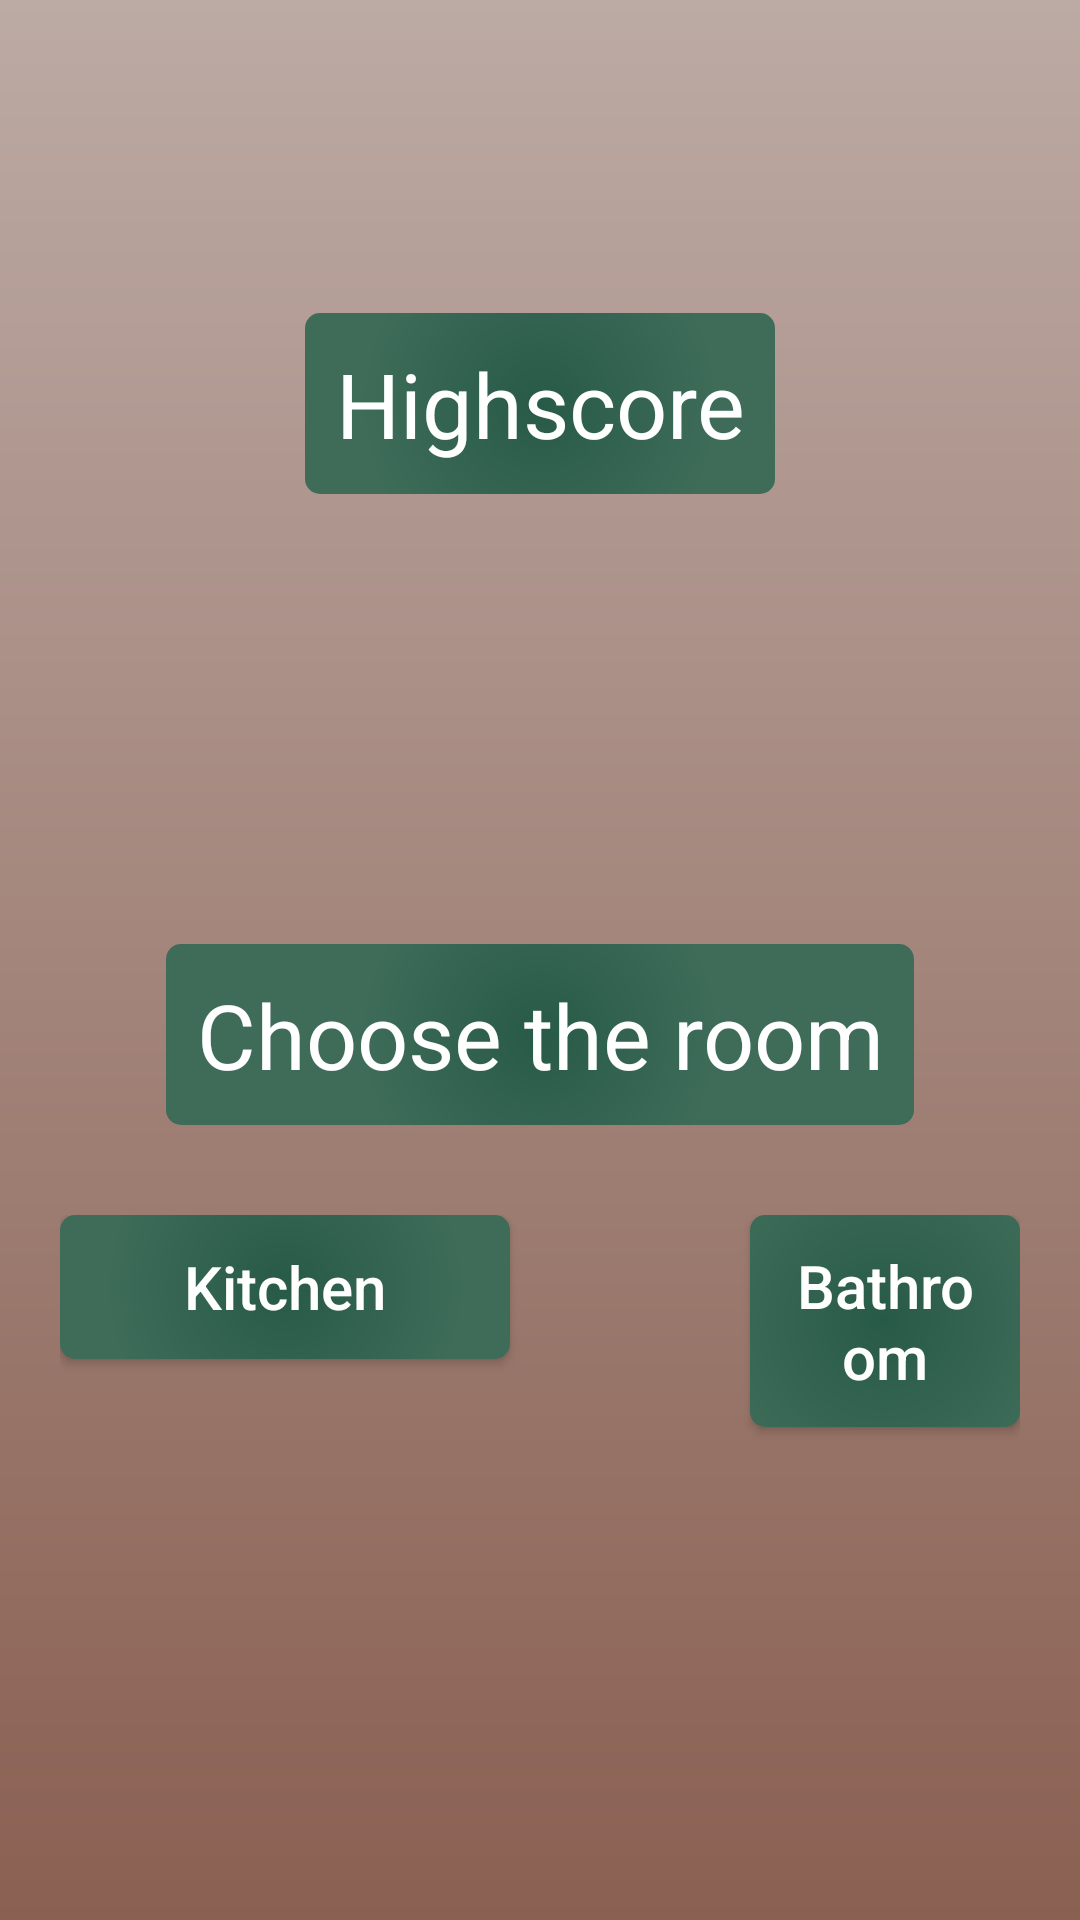

The Android layout XML behind this screen, and the referenced resources:
<!-- AndroidManifest.xml: activity theme AppTheme.NoActionBar -->
<!-- res/layout/activity_high_score_list.xml -->
<?xml version="1.0" encoding="utf-8"?>
<RelativeLayout xmlns:android="http://schemas.android.com/apk/res/android"
    xmlns:app="http://schemas.android.com/apk/res-auto"
    xmlns:tools="http://schemas.android.com/tools"
    android:layout_width="match_parent"
    android:layout_height="match_parent"
    android:background="@drawable/login_background"
    tools:context=".HomescreenActivity">

    <ScrollView
        android:layout_width="match_parent"
        android:layout_height="wrap_content"
        android:layout_centerVertical="true">

        <LinearLayout
            android:layout_width="match_parent"
            android:layout_height="wrap_content"
            android:layout_marginStart="20dp"
            android:layout_marginEnd="20dp"
            android:orientation="vertical">

            <TextView
                android:layout_width="wrap_content"
                android:layout_height="wrap_content"
                android:layout_gravity="center"
                android:layout_marginBottom="150dp"
                android:padding="10dp"
                android:background="@drawable/button_background"
                android:text="@string/Highscore"
                android:textAlignment="center"
                android:textColor="@color/white"
                android:textSize="30sp" />

            <TextView
                android:layout_width="wrap_content"
                android:layout_height="wrap_content"
                android:layout_gravity="center"
                android:layout_marginBottom="30dp"
                android:background="@drawable/button_background"
                android:text="@string/ChooseRoom"
                android:padding="10dp"
                android:textAlignment="center"
                android:textColor="@color/white"
                android:textSize="30sp" />

            <RelativeLayout
                android:layout_width="match_parent"
                android:layout_height="wrap_content"
                android:layout_marginBottom="50dp">

                <Button
                    android:id="@+id/bKitchen"
                    android:layout_width="150dp"
                    android:layout_height="wrap_content"
                    android:layout_gravity="end"
                    android:layout_marginBottom="10dp"
                    android:background="@drawable/button_background"
                    android:padding="10dp"
                    android:text="@string/Kitchen"
                    android:textAllCaps="false"
                    android:textColor="@color/white"
                    android:textSize="20sp" />

                <Button
                    android:id="@+id/bBathroom"
                    android:layout_width="150dp"
                    android:layout_height="wrap_content"
                    android:layout_gravity="end"
                    android:layout_marginStart="230dp"
                    android:layout_marginBottom="10dp"
                    android:background="@drawable/button_background"
                    android:padding="10dp"
                    android:text="@string/Bath"
                    android:textAllCaps="false"
                    android:textColor="@color/white"
                    android:textSize="20sp" />
            </RelativeLayout>
        </LinearLayout>
    </ScrollView>
</RelativeLayout>
<!-- resources referenced by this layout -->
<resources>
  <color name="white">#FFFFFFFF</color>
  <!-- drawable button_background (drawable) -->
  <?xml version="1.0" encoding="utf-8"?>
  <shape xmlns:android="http://schemas.android.com/apk/res/android" android:shape="rectangle">
      
      <gradient
          android:startColor="#285A48"
          android:endColor="#3e6c59"
          android:gradientRadius="180"
          android:type="radial" />
      <corners android:radius="5dp"/>
  </shape>
  <!-- drawable login_background (drawable) -->
  <?xml version="1.0" encoding="utf-8"?>
  <shape xmlns:android="http://schemas.android.com/apk/res/android" android:shape="rectangle">
      <gradient android:startColor="@color/brown_200" android:endColor="@color/brown_500"
          android:angle="270"/>
  
  
  </shape>
  <string name="Bath">Bathroom</string>
  <string name="ChooseRoom">Choose the room</string>
  <string name="Highscore">Highscore</string>
  <string name="Kitchen">Kitchen</string>
  <style name="AppTheme.NoActionBar" parent="Theme.AppCompat.Light.NoActionBar">
          <item name="windowActionBar">false</item>
          <item name="windowNoTitle">true</item>
      </style>
  <color name="brown_200">#BCAAA4</color>
  <color name="brown_500">#8A6052</color>
</resources>
